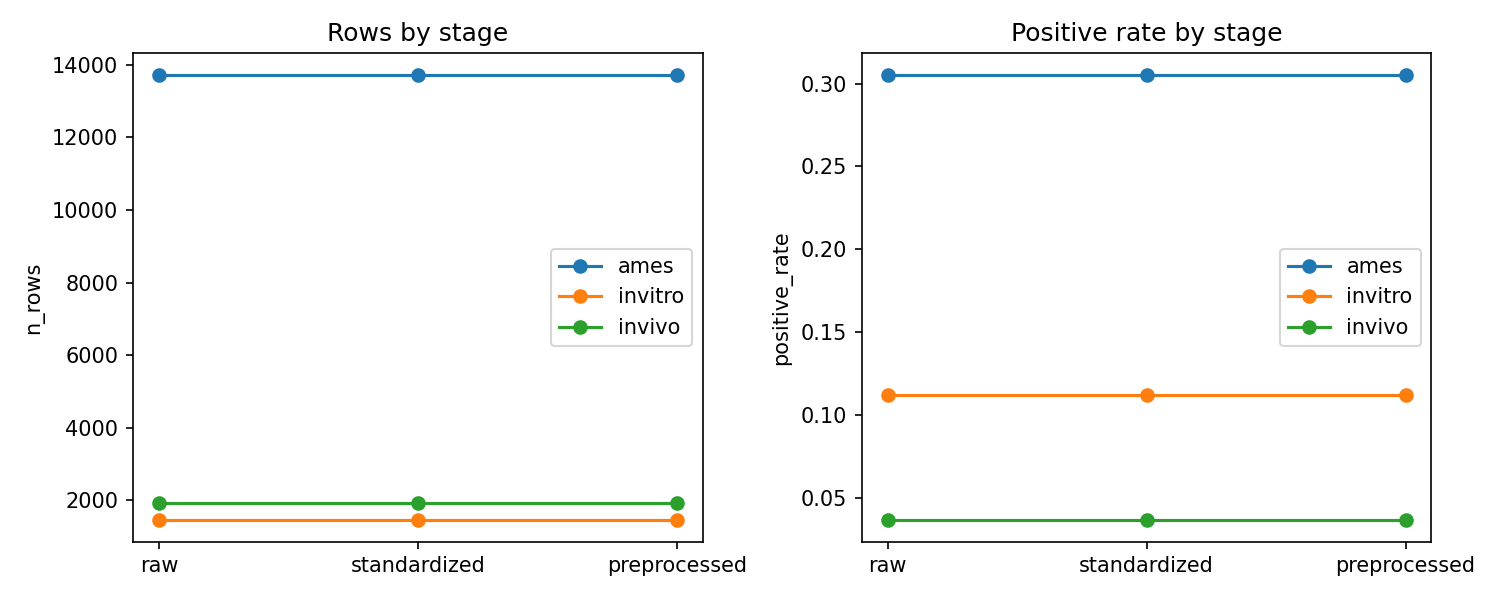

Data behind this chart, as committed beside it:
endpoint, stage, n_rows, n_cols, n_missing_cells, fraction_missing_cells, positive_rate, n_unique_No, n_unique_SMILES, n_unique_canonical_smiles, n_unique_standardized_smiles
ames, raw, 13714, 6, 0, 0.0, 0.3051, 13714, 12769, , 
ames, standardized, 13714, 12, 18, 0.0001094, 0.3051, 13714, 12769, 12760, 12684
ames, preprocessed, 13714, 306, 6188, 0.001475, 0.3051, 13714, 12769, 12760, 12684
invitro, raw, 1466, 5, 0, 0.0, 0.1119, 1466, 1466, , 
invitro, standardized, 1466, 10, 2, 0.0001364, 0.1119, 1466, 1466, 1465, 1455
invitro, preprocessed, 1466, 303, 899, 0.002024, 0.1119, 1466, 1466, 1465, 1455
invivo, raw, 1935, 6, 0, 0.0, 0.03669, 1935, 1935, , 
invivo, standardized, 1935, 12, 6, 0.0002584, 0.03669, 1935, 1935, 1932, 1896
invivo, preprocessed, 1935, 303, 1666, 0.002842, 0.03669, 1935, 1935, 1932, 1896
